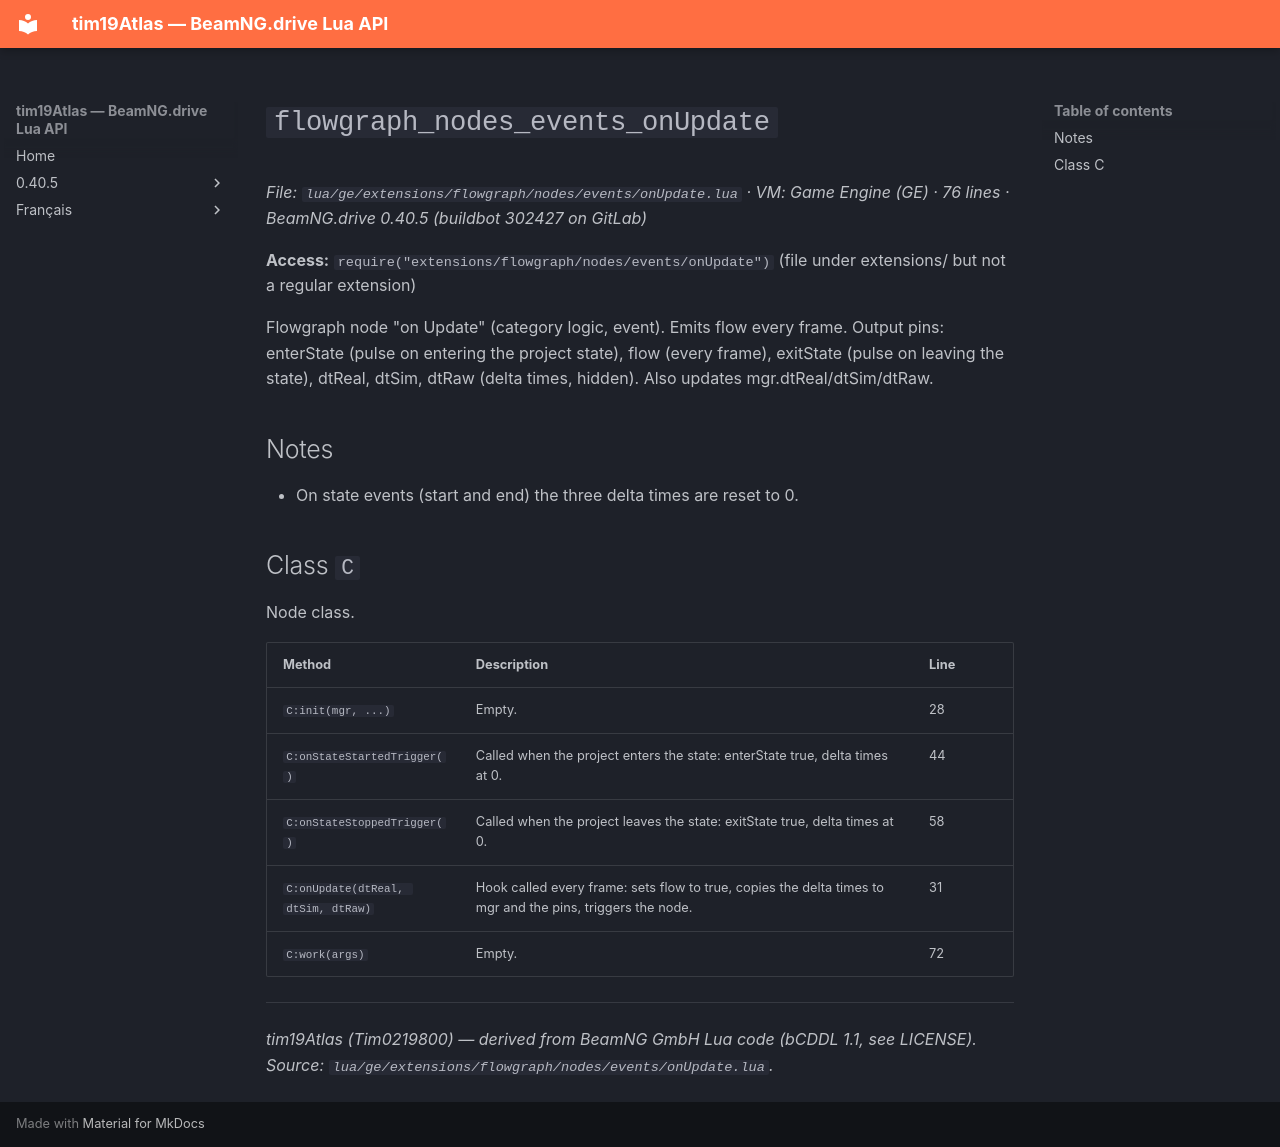

repository: Tim0219800/beamng-lua-atlas · page: 0.40.5/ge/extensions/flowgraph/nodes/events/onUpdate.html · generator: mkdocs

# `flowgraph_nodes_events_onUpdate`

*File: `lua/ge/extensions/flowgraph/nodes/events/onUpdate.lua` · VM: Game Engine (GE) · 76 lines · BeamNG.drive 0.40.5 (buildbot 302427 on GitLab)*

**Access:** `require("extensions/flowgraph/nodes/events/onUpdate")` (file under extensions/ but not a regular extension)

Flowgraph node "on Update" (category logic, event). Emits flow every frame. Output pins: enterState (pulse on entering the project state), flow (every frame), exitState (pulse on leaving the state), dtReal, dtSim, dtRaw (delta times, hidden). Also updates mgr.dtReal/dtSim/dtRaw.

## Notes

- On state events (start and end) the three delta times are reset to 0.

## Class `C`

Node class.

| Method | Description | Line |
|---|---|---|
| `C:init(mgr, ...)` | Empty. | 28 |
| `C:onStateStartedTrigger()` | Called when the project enters the state: enterState true, delta times at 0. | 44 |
| `C:onStateStoppedTrigger()` | Called when the project leaves the state: exitState true, delta times at 0. | 58 |
| `C:onUpdate(dtReal, dtSim, dtRaw)` | Hook called every frame: sets flow to true, copies the delta times to mgr and the pins, triggers the node. | 31 |
| `C:work(args)` | Empty. | 72 |

---
*tim19Atlas (Tim0219800) — derived from BeamNG GmbH Lua code (bCDDL 1.1, see LICENSE). Source: `lua/ge/extensions/flowgraph/nodes/events/onUpdate.lua`.*
